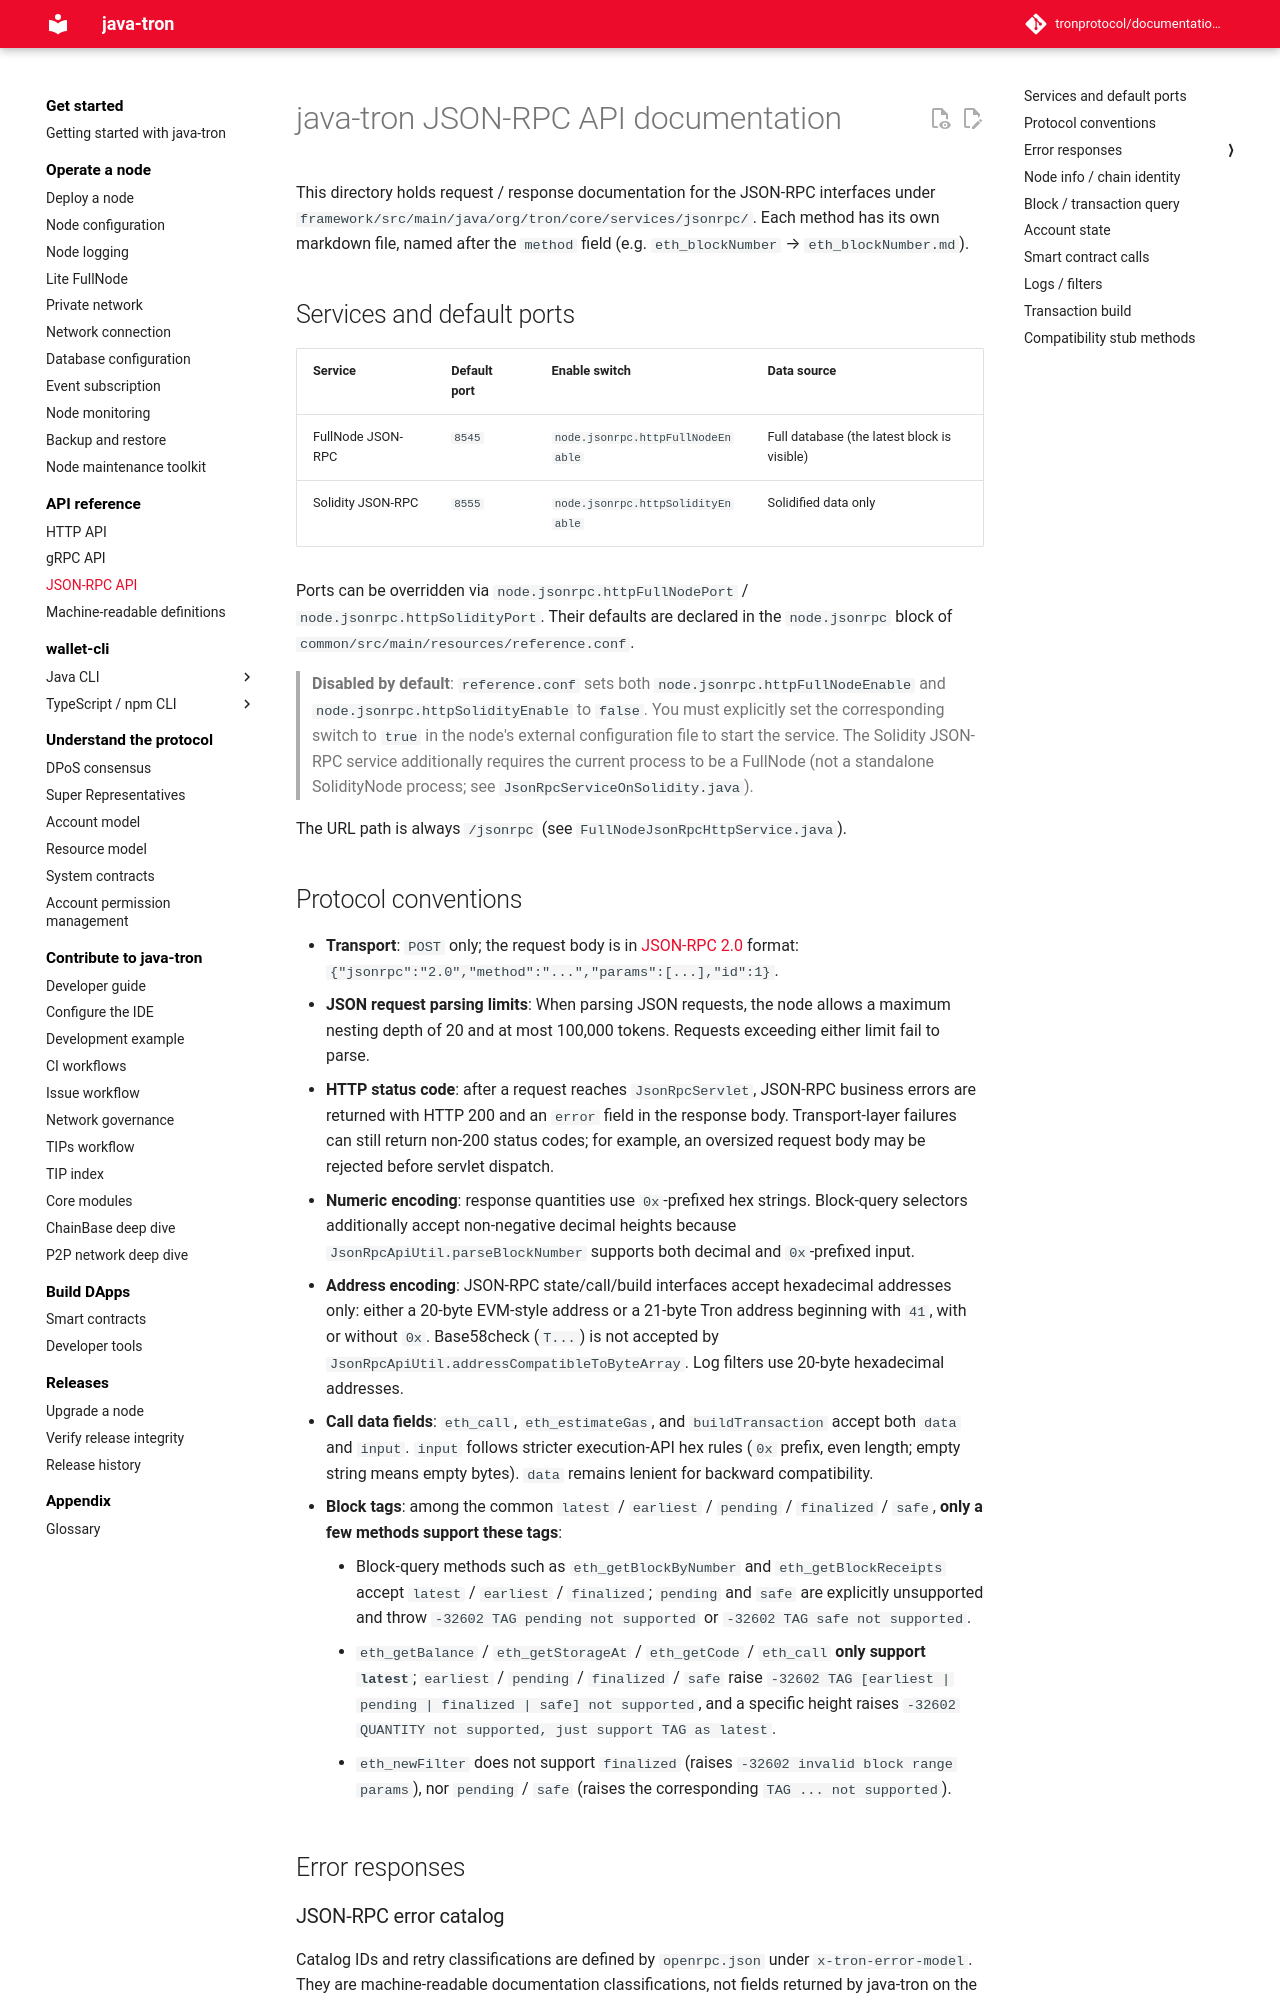

repository: tronprotocol/documentation-en · page: api/json-rpc/index.html · generator: mkdocs

# java-tron JSON-RPC API documentation

This directory holds request / response documentation for the JSON-RPC interfaces under `framework/src/main/java/org/tron/core/services/jsonrpc/`. Each method has its own markdown file, named after the `method` field (e.g. `eth_blockNumber` → `eth_blockNumber.md`).

## Services and default ports

| Service | Default port | Enable switch | Data source |
|---|---|---|---|
| FullNode JSON-RPC | `8545` | `node.jsonrpc.httpFullNodeEnable` | Full database (the latest block is visible) |
| Solidity JSON-RPC | `8555` | `node.jsonrpc.httpSolidityEnable` | Solidified data only |

Ports can be overridden via `node.jsonrpc.httpFullNodePort` / `node.jsonrpc.httpSolidityPort`. Their defaults are declared in the `node.jsonrpc` block of `common/src/main/resources/reference.conf`.

> **Disabled by default**: `reference.conf` sets both `node.jsonrpc.httpFullNodeEnable` and `node.jsonrpc.httpSolidityEnable` to `false`. You must explicitly set the corresponding switch to `true` in the node's external configuration file to start the service. The Solidity JSON-RPC service additionally requires the current process to be a FullNode (not a standalone SolidityNode process; see `JsonRpcServiceOnSolidity.java`).

The URL path is always `/jsonrpc` (see `FullNodeJsonRpcHttpService.java`).
